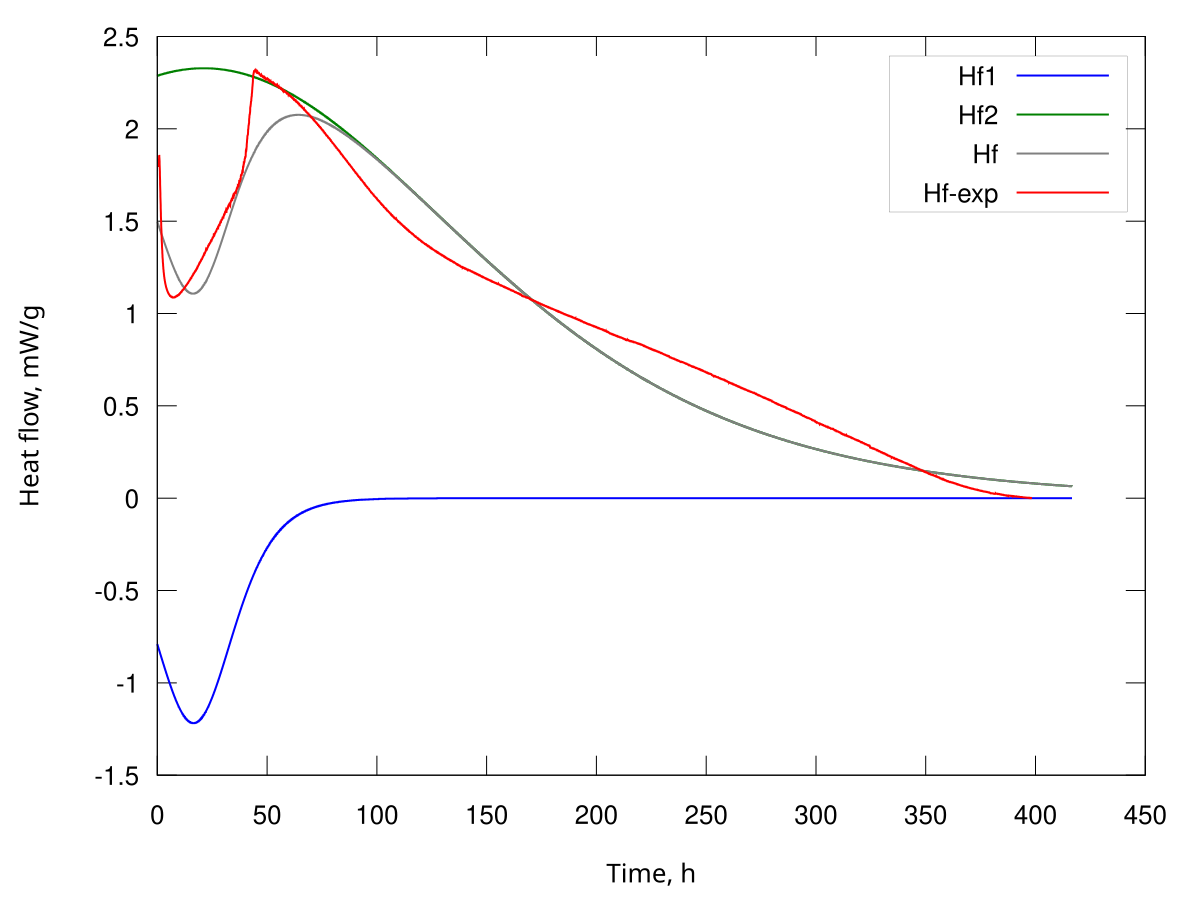

Data behind this chart, as committed beside it:
t, k1=0.650000 k2=0.070000 A01=0.003518 A02…, 0, 0, Hf1, Hf2, Hf
dt=125.000000
0.0, 0.000000, 0.000000, 0.003518, 0.003518, 0.000900, 0.002700, -0.000790, 0.002288, 0.001497
125.0, 0.000000, 0.000000, 0.003516, 0.003518, 0.000902, 0.002701, -0.000792, 0.002288, 0.001496
250.0, 0.000000, 0.000000, 0.003514, 0.003517, 0.000904, 0.002701, -0.000793, 0.002288, 0.001495
375.0, 0.000000, 0.000000, 0.003512, 0.003517, 0.000906, 0.002702, -0.000794, 0.002288, 0.001494
500.0, 0.000000, 0.000000, 0.003510, 0.003516, 0.000908, 0.002703, -0.000796, 0.002288, 0.001492
625.0, 0.000000, 0.000000, 0.003508, 0.003515, 0.000910, 0.002703, -0.000797, 0.002288, 0.001491
750.0, 0.000000, 0.000000, 0.003506, 0.003515, 0.000912, 0.002704, -0.000798, 0.002288, 0.001490
875.0, 0.000000, 0.000000, 0.003504, 0.003514, 0.000914, 0.002705, -0.000800, 0.002289, 0.001489
1000, 0.000000, 0.000000, 0.003502, 0.003513, 0.000917, 0.002705, -0.000801, 0.002289, 0.001487
1125, 0.000000, 0.000000, 0.003500, 0.003513, 0.000919, 0.002706, -0.000802, 0.002289, 0.001486
1250, 0.000000, 0.000000, 0.003498, 0.003512, 0.000921, 0.002707, -0.000804, 0.002289, 0.001485
1375, 0.000000, 0.000000, 0.003496, 0.003511, 0.000923, 0.002707, -0.000805, 0.002289, 0.001484
1500, 0.000000, 0.000000, 0.003494, 0.003511, 0.000925, 0.002708, -0.000807, 0.002289, 0.001483
1625, 0.000000, 0.000000, 0.003491, 0.003510, 0.000927, 0.002709, -0.000808, 0.002289, 0.001481
1750, 0.000000, 0.000000, 0.003489, 0.003509, 0.000929, 0.002709, -0.000809, 0.002289, 0.001480
1875, 0.000000, 0.000000, 0.003487, 0.003509, 0.000931, 0.002710, -0.000811, 0.002290, 0.001479
2000, 0.000000, 0.000000, 0.003485, 0.003508, 0.000933, 0.002711, -0.000812, 0.002290, 0.001478
2125, 0.000000, 0.000000, 0.003483, 0.003507, 0.000935, 0.002711, -0.000813, 0.002290, 0.001477
2250, 0.000000, 0.000000, 0.003481, 0.003507, 0.000938, 0.002712, -0.000815, 0.002290, 0.001475
2375, 0.000000, 0.000000, 0.003479, 0.003506, 0.000940, 0.002713, -0.000816, 0.002290, 0.001474
2500, 0.000000, 0.000000, 0.003477, 0.003505, 0.000942, 0.002713, -0.000817, 0.002290, 0.001473
2625, 0.000000, 0.000000, 0.003475, 0.003505, 0.000944, 0.002714, -0.000819, 0.002290, 0.001472
2750, 0.000000, 0.000000, 0.003472, 0.003504, 0.000946, 0.002715, -0.000820, 0.002290, 0.001470
2875, 0.000000, 0.000000, 0.003470, 0.003503, 0.000948, 0.002715, -0.000821, 0.002291, 0.001469
3000, 0.000000, 0.000000, 0.003468, 0.003503, 0.000950, 0.002716, -0.000823, 0.002291, 0.001468
3125, 0.000000, 0.000000, 0.003466, 0.003502, 0.000953, 0.002717, -0.000824, 0.002291, 0.001467
3250, 0.000000, 0.000000, 0.003464, 0.003501, 0.000955, 0.002717, -0.000825, 0.002291, 0.001466
3375, 0.000000, 0.000000, 0.003462, 0.003501, 0.000957, 0.002718, -0.000827, 0.002291, 0.001464
3500, 0.000000, 0.000000, 0.003460, 0.003500, 0.000959, 0.002719, -0.000828, 0.002291, 0.001463
3625, 0.000000, 0.000000, 0.003457, 0.003499, 0.000961, 0.002719, -0.000829, 0.002291, 0.001462
3750, 0.000000, 0.000000, 0.003455, 0.003499, 0.000963, 0.002720, -0.000831, 0.002291, 0.001461
3875, 0.000000, 0.000000, 0.003453, 0.003498, 0.000965, 0.002721, -0.000832, 0.002292, 0.001459
4000, 0.000000, 0.000000, 0.003451, 0.003497, 0.000968, 0.002721, -0.000833, 0.002292, 0.001458
4125, 0.000000, 0.000000, 0.003449, 0.003497, 0.000970, 0.002722, -0.000835, 0.002292, 0.001457
4250, 0.000000, 0.000000, 0.003447, 0.003496, 0.000972, 0.002723, -0.000836, 0.002292, 0.001456
4375, 0.000000, 0.000000, 0.003444, 0.003495, 0.000974, 0.002723, -0.000837, 0.002292, 0.001455
4500, 0.000000, 0.000000, 0.003442, 0.003495, 0.000976, 0.002724, -0.000839, 0.002292, 0.001453
4625, 0.000000, 0.000000, 0.003440, 0.003494, 0.000978, 0.002725, -0.000840, 0.002292, 0.001452
4750, 0.000000, 0.000000, 0.003438, 0.003493, 0.000981, 0.002725, -0.000842, 0.002292, 0.001451
4875, 0.000000, 0.000000, 0.003436, 0.003493, 0.000983, 0.002726, -0.000843, 0.002293, 0.001450
5000, 0.000000, 0.000000, 0.003433, 0.003492, 0.000985, 0.002727, -0.000844, 0.002293, 0.001448
5125, 0.000000, 0.000000, 0.003431, 0.003491, 0.000987, 0.002727, -0.000846, 0.002293, 0.001447
5250, 0.000000, 0.000000, 0.003429, 0.003491, 0.000989, 0.002728, -0.000847, 0.002293, 0.001446
5375, 0.000000, 0.000000, 0.003427, 0.003490, 0.000992, 0.002729, -0.000848, 0.002293, 0.001445
5500, 0.000000, 0.000000, 0.003425, 0.003489, 0.000994, 0.002729, -0.000850, 0.002293, 0.001444
5625, 0.000000, 0.000000, 0.003422, 0.003489, 0.000996, 0.002730, -0.000851, 0.002293, 0.001442
5750, 0.000000, 0.000000, 0.003420, 0.003488, 0.000998, 0.002731, -0.000852, 0.002293, 0.001441
5875, 0.000000, 0.000000, 0.003418, 0.003487, 0.001001, 0.002731, -0.000854, 0.002294, 0.001440
6000, 0.000000, 0.000000, 0.003416, 0.003487, 0.001003, 0.002732, -0.000855, 0.002294, 0.001439
6125, 0.000000, 0.000000, 0.003414, 0.003486, 0.001005, 0.002733, -0.000856, 0.002294, 0.001438
6250, 0.000000, 0.000000, 0.003411, 0.003485, 0.001007, 0.002733, -0.000858, 0.002294, 0.001436
6375, 0.000000, 0.000000, 0.003409, 0.003485, 0.001009, 0.002734, -0.000859, 0.002294, 0.001435
6500, 0.000000, 0.000000, 0.003407, 0.003484, 0.001012, 0.002735, -0.000860, 0.002294, 0.001434
6625, 0.000000, 0.000000, 0.003405, 0.003483, 0.001014, 0.002735, -0.000862, 0.002294, 0.001433
6750, 0.000000, 0.000000, 0.003402, 0.003483, 0.001016, 0.002736, -0.000863, 0.002294, 0.001431
6875, 0.000000, 0.000000, 0.003400, 0.003482, 0.001018, 0.002737, -0.000864, 0.002294, 0.001430
7000, 0.000000, 0.000000, 0.003398, 0.003481, 0.001021, 0.002737, -0.000866, 0.002295, 0.001429
7125, 0.000000, 0.000000, 0.003396, 0.003481, 0.001023, 0.002738, -0.000867, 0.002295, 0.001428
7250, 0.000000, 0.000000, 0.003393, 0.003480, 0.001025, 0.002739, -0.000868, 0.002295, 0.001427
... 11,941 more rows
